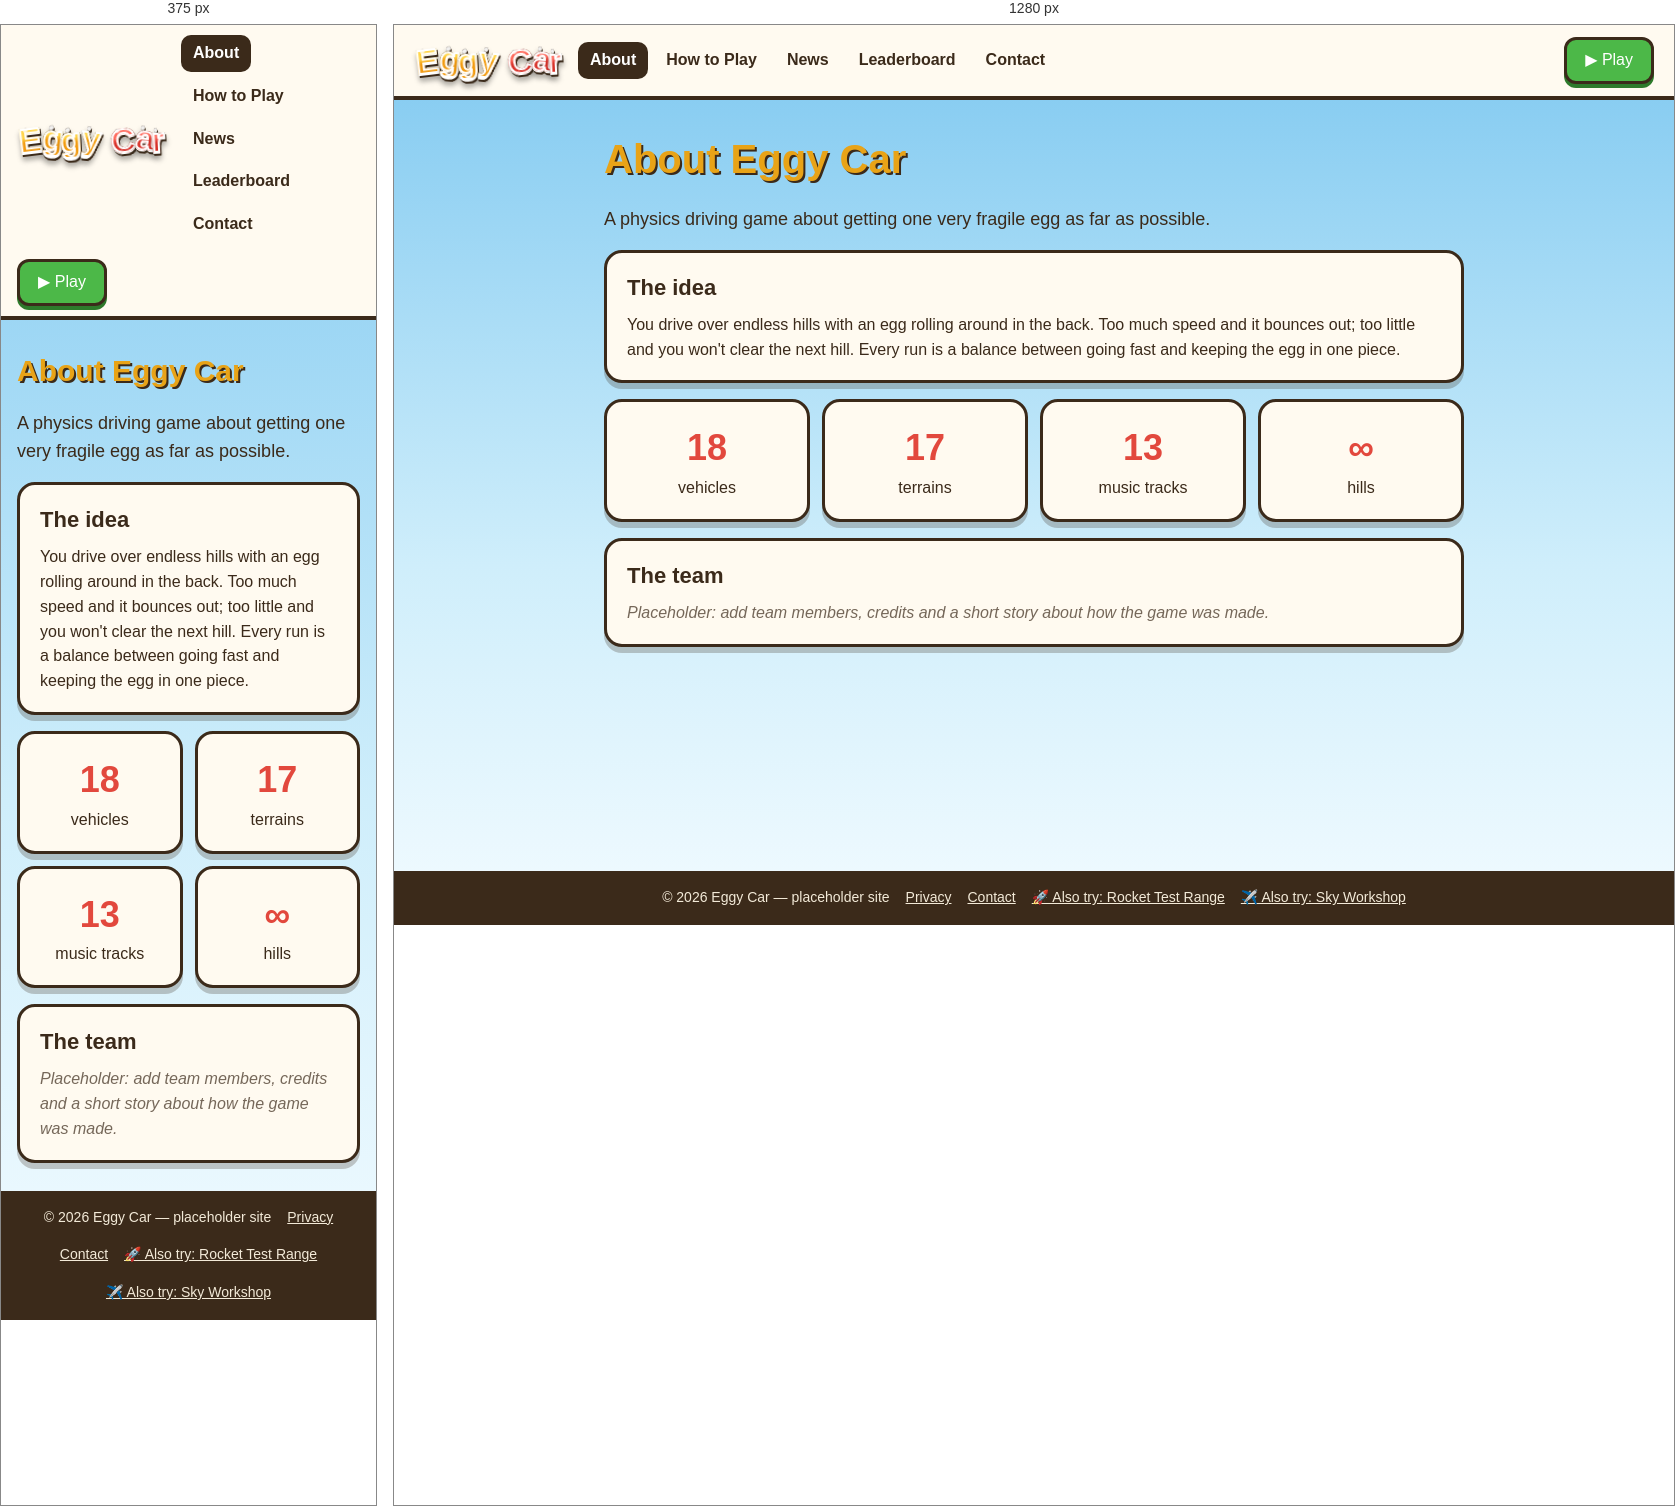
Rendered at 375 px and 1280 px, left to right.

<!-- file: about.html -->
<!doctype html>
<html lang="en">
  <head>
    <meta charset="UTF-8" />
    <meta name="viewport" content="width=device-width, initial-scale=1" />
    <title>About · Eggy Car</title>
    <link rel="icon" href="data:," />
    <link rel="preconnect" href="https://fonts.googleapis.com" />
    <link rel="preconnect" href="https://fonts.gstatic.com" crossorigin />
    <link rel="stylesheet" href="https://fonts.googleapis.com/css2?family=Fredoka:wght@700&display=swap" />
    <link rel="stylesheet" href="/src/pages.css" />
  </head>
  <body>
    <header class="site-header">
      <a class="brand bubble-brand" href="/" aria-label="Eggy Car home"><span class="bw" aria-hidden="true"><span class="bl egg">E</span><span class="bl egg">g</span><span class="bl egg">g</span><span class="bl egg">y</span></span><span class="bw" aria-hidden="true"><span class="bl car">C</span><span class="bl car">a</span><span class="bl car">r</span></span></a>
      <nav aria-label="Site">
        <a href="/pages/about.html" aria-current="page">About</a>
        <a href="/pages/how-to-play.html">How to Play</a>
        <a href="/pages/news.html">News</a>
        <a href="/pages/leaderboard.html">Leaderboard</a>
        <a href="/pages/contact.html">Contact</a>
      </nav>
      <a class="play-btn" href="/">▶ Play</a>
    </header>
    <main class="page">
      <h1>About Eggy Car</h1>
      <p class="lead">A physics driving game about getting one very fragile egg as far as possible.</p>
      <section class="card">
        <h2>The idea</h2>
        <p>You drive over endless hills with an egg rolling around in the back. Too much speed and it bounces out; too little and you won't clear the next hill. Every run is a balance between going fast and keeping the egg in one piece.</p>
      </section>
      <section class="grid">
        <div class="card stat"><b>18</b><span>vehicles</span></div>
        <div class="card stat"><b>17</b><span>terrains</span></div>
        <div class="card stat"><b>13</b><span>music tracks</span></div>
        <div class="card stat"><b>∞</b><span>hills</span></div>
      </section>
      <section class="card">
        <h2>The team</h2>
        <p class="placeholder">Placeholder: add team members, credits and a short story about how the game was made.</p>
      </section>
    </main>
    <footer class="site-footer">
      <span>© 2026 Eggy Car — placeholder site</span>
      <a href="/pages/privacy.html">Privacy</a>
      <a href="/pages/contact.html">Contact</a>
      <a href="%VITE_ROCKET_URL%">🚀 Also try: Rocket Test Range</a>
      <a href="%VITE_PLANE_URL%">✈️ Also try: Sky Workshop</a>
    </footer>
    <script type="module" src="/src/pages.ts"></script>
  </body>
</html>


/* @media block from pages.css */
@media (max-width: 560px) {
  h1 { font-size: 30px; }
  .site-header { padding: 10px 16px; }
  .page { width: calc(100% - 32px); }
}